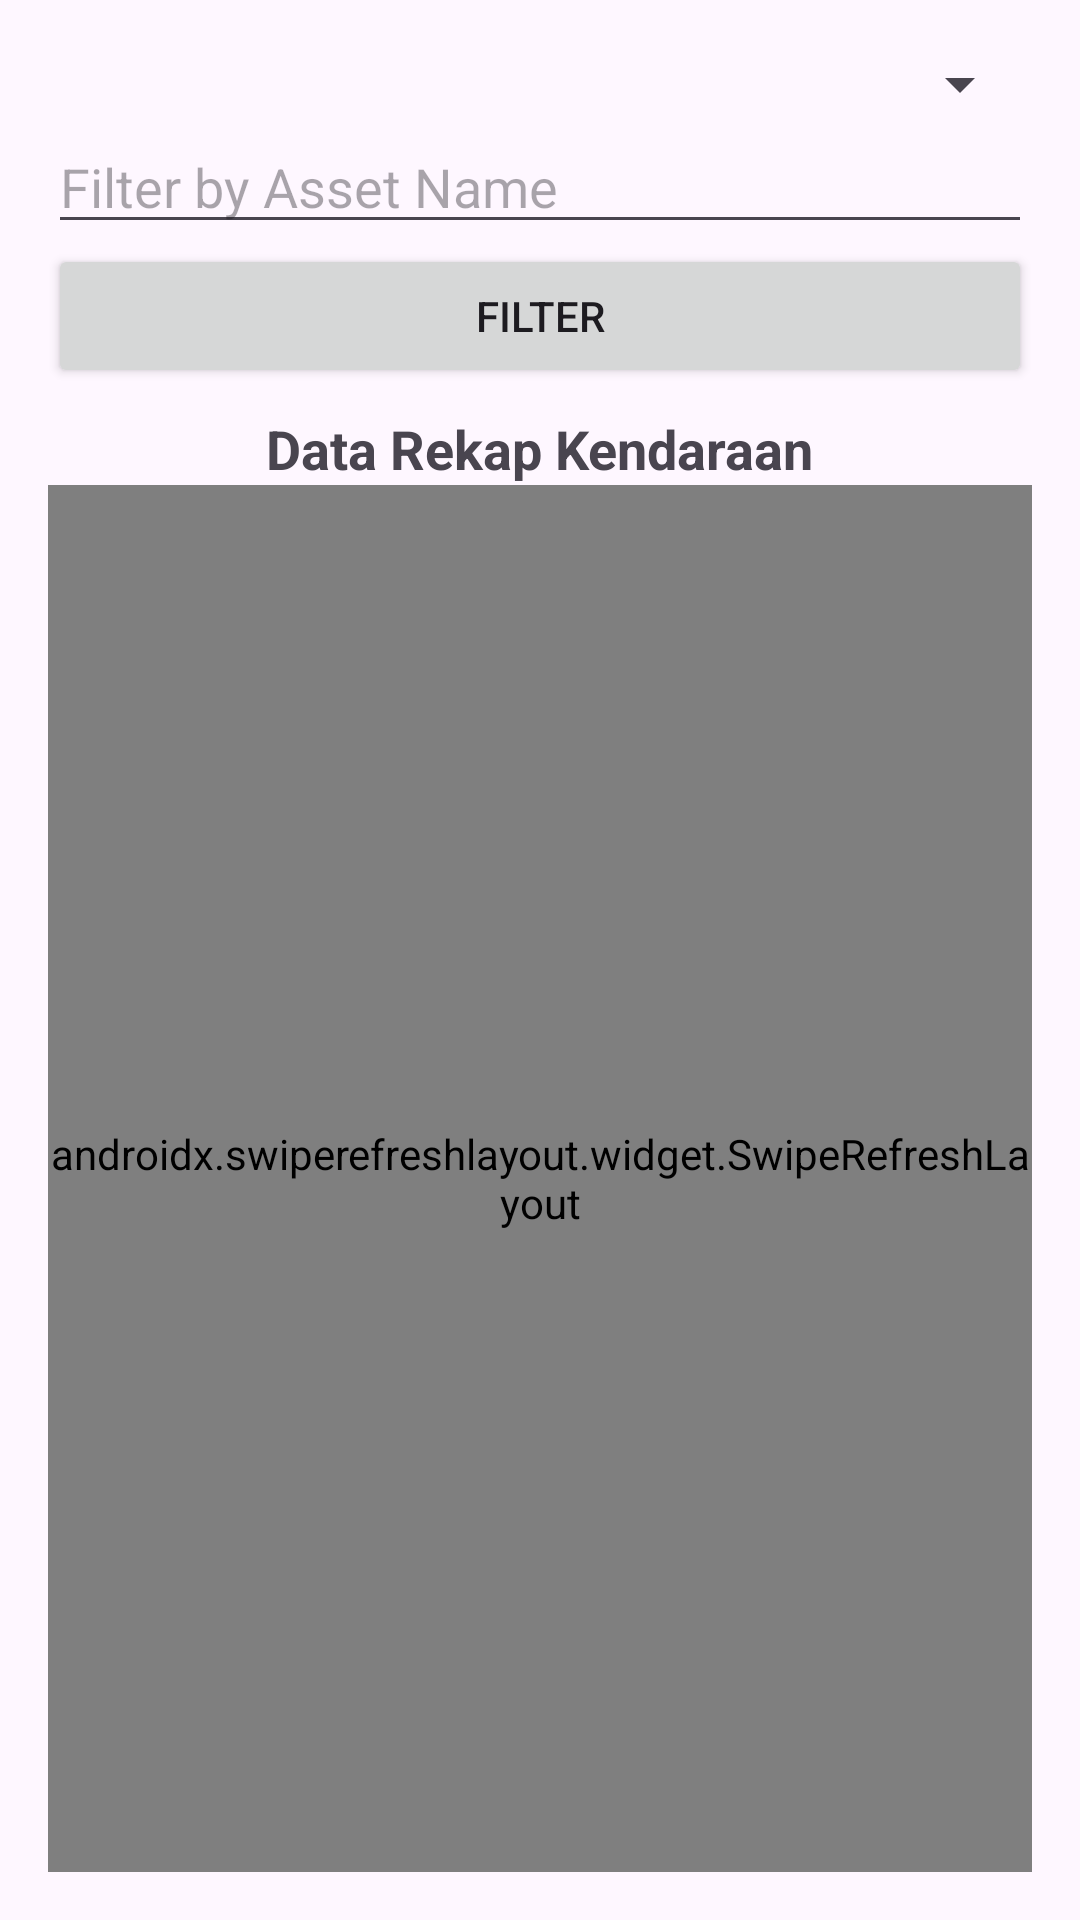

Write the Android layout XML for this screen, with the resource values it uses.
<!-- AndroidManifest.xml: application theme Theme.BPADAPP -->
<!-- res/layout/activity_dashboard.xml -->
<?xml version="1.0" encoding="utf-8"?>
<LinearLayout xmlns:android="http://schemas.android.com/apk/res/android"
    android:layout_width="match_parent"
    android:layout_height="match_parent"
    android:orientation="vertical"
    android:padding="16dp">
    
    <Spinner
        android:id="@+id/spinnerAssetType"
        android:layout_width="match_parent"
        android:layout_height="wrap_content" />

    
    <EditText
        android:id="@+id/etFilterByName"
        android:layout_width="match_parent"
        android:layout_height="wrap_content"
        android:hint="Filter by Asset Name"
        android:inputType="text" />

    <Button
        android:id="@+id/btnFilter"
        android:layout_width="match_parent"
        android:layout_height="wrap_content"
        android:text="Filter"/>

    <TextView
        android:id="@+id/tvTitle"
        android:layout_width="wrap_content"
        android:layout_height="wrap_content"
        android:layout_marginTop="8dp"
        android:layout_gravity="center"
        android:text="Data Rekap Kendaraan"
        android:textSize="18sp"
        android:textStyle="bold" />

    <androidx.swiperefreshlayout.widget.SwipeRefreshLayout
        android:id="@+id/swipeRefreshLayout"
        android:layout_width="match_parent"
        android:layout_height="match_parent">

        <androidx.recyclerview.widget.RecyclerView
            android:id="@+id/rvAssets"
            android:layout_width="match_parent"
            android:layout_height="match_parent" />
    </androidx.swiperefreshlayout.widget.SwipeRefreshLayout>
</LinearLayout>
<!-- resources referenced by this layout -->
<resources>
  <style name="Theme.BPADAPP" parent="Base.Theme.BPADAPP" />
  <style name="Base.Theme.BPADAPP" parent="Theme.Material3.DayNight.NoActionBar">
          
          
      </style>
</resources>
